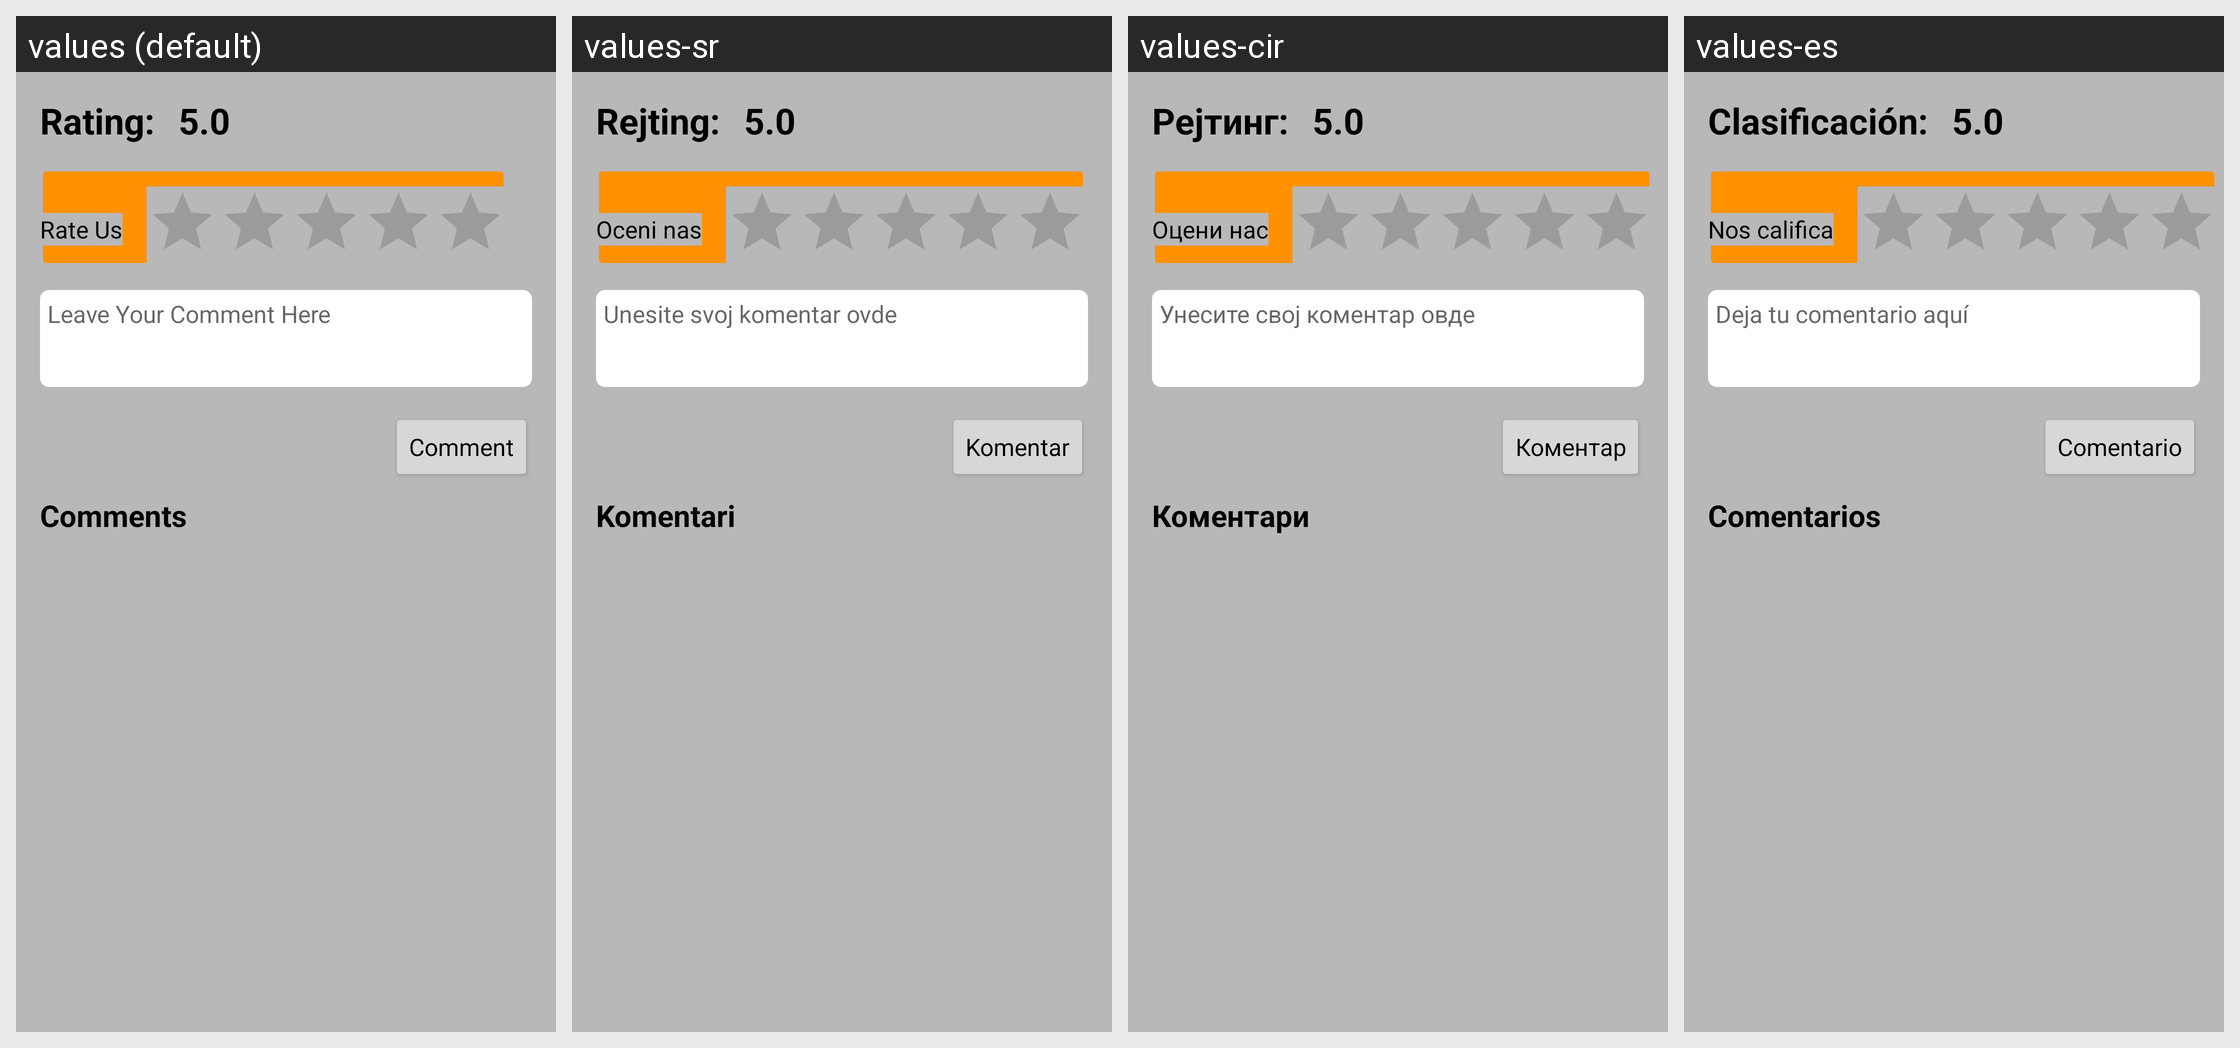

The same Android screen rendered under several of its app's locales, left to right. List the strings drawn on it with the default value and each locale's translation.
Android screen res/layout/fragment_user_dish_rating.xml rendered under 4 locales, left to right: values (default), values-sr, values-cir, values-es. Device: Nexus 5 (rendered at 1080×1920; each locale shown at half size, 540×960, under a caption strip naming it); theme AppTheme.
Other locales in the repository, not shown: values-it.
Strings drawn on this screen, with the default value and each locale's value (text and hints the layout hard-codes, and strings that could not be matched under every locale, appear in the picture but are not listed):

restaurant_rating
  values: Rating:
  values-sr: Rejting:
  values-cir: Рејтинг:
  values-es: Clasificación:

rate_us
  values: Rate Us
  values-sr: Oceni nas
  values-cir: Оцени нас
  values-es: Nos califica

comment_us
  values: Leave Your Comment Here
  values-sr: Unesite svoj komentar ovde
  values-cir: Унесите свој коментар овде
  values-es: Deja tu comentario aquí

leave_comment
  values: Comment
  values-sr: Komentar
  values-cir: Коментар
  values-es: Comentario

comments
  values: Comments
  values-sr: Komentari
  values-cir: Коментари
  values-es: Comentarios
